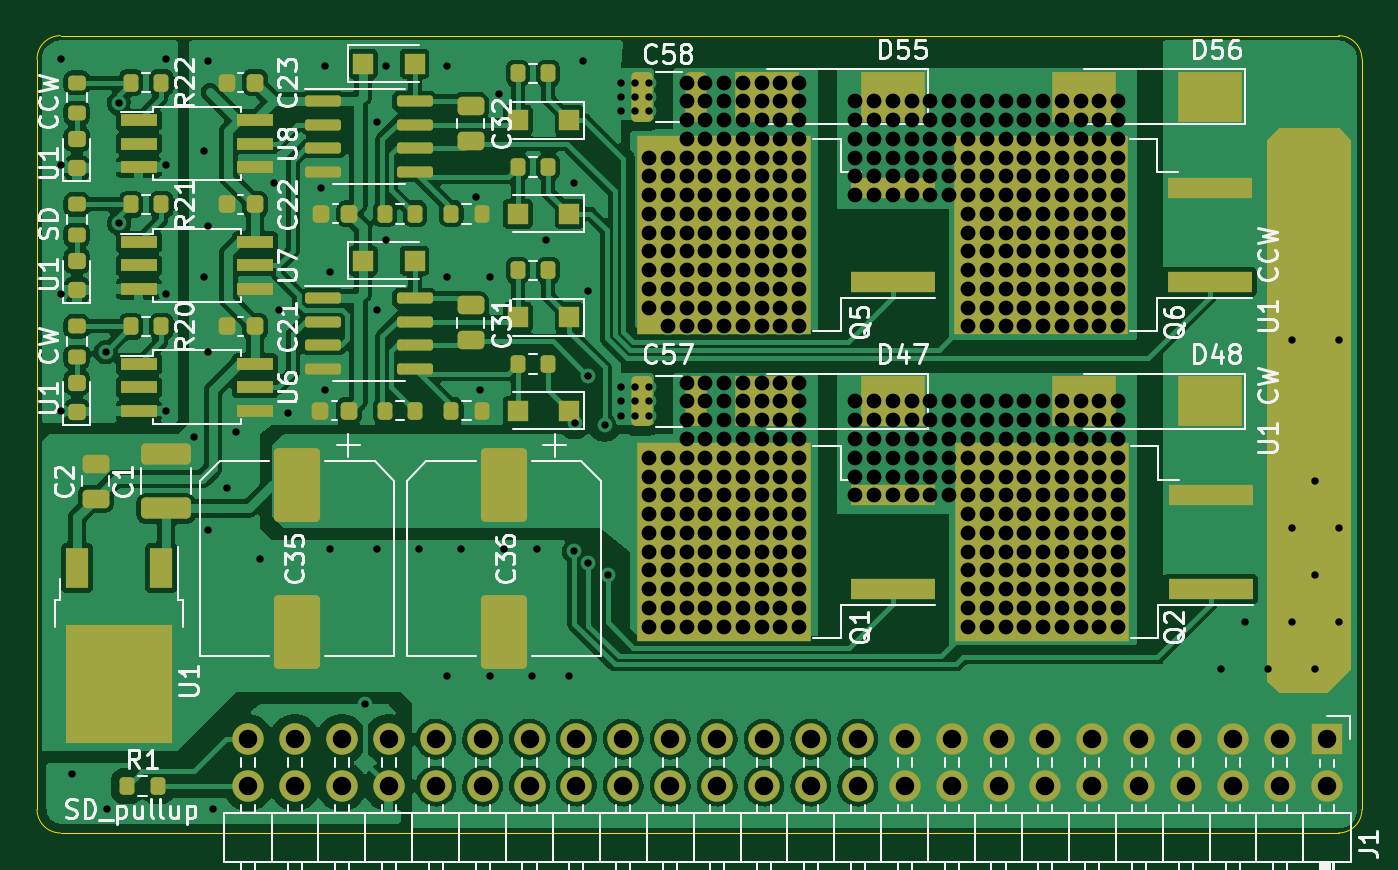
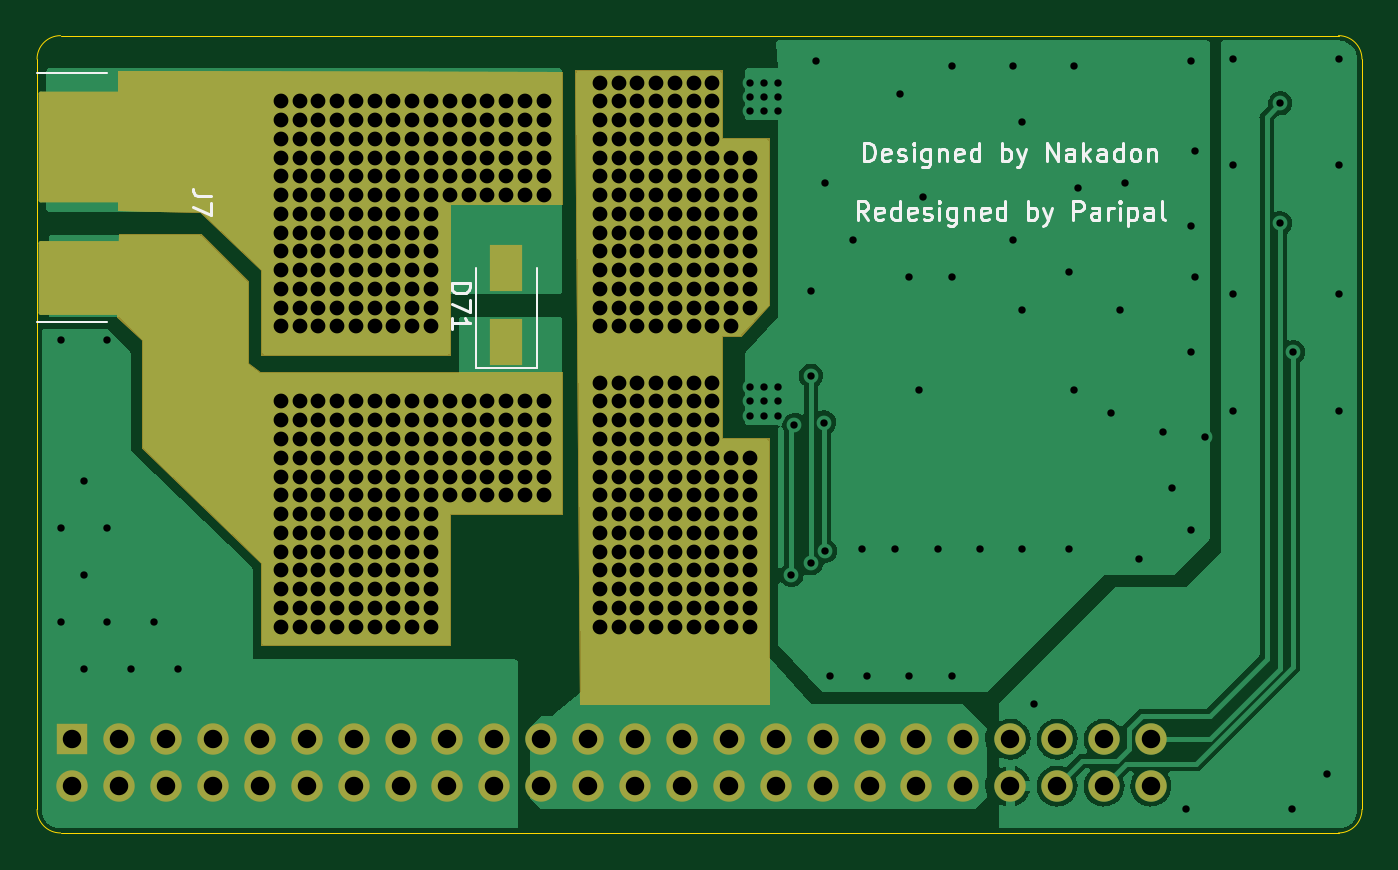
Circuit board: 11 layer files. Board 71.8 x 43.2 mm.
- bottom_copper: MotorDriver base unit-B_Cu.gbr (57648 bytes)
- bottom_mask: MotorDriver base unit-B_Mask.gbr (6398 bytes)
- paste: MotorDriver base unit-B_Paste.gbr (1401 bytes)
- bottom_silk: MotorDriver base unit-B_Silkscreen.gbr (12544 bytes)
- outline: MotorDriver base unit-Edge_Cuts.gbr (1010 bytes)
- top_copper: MotorDriver base unit-F_Cu.gbr (234020 bytes)
- top_mask: MotorDriver base unit-F_Mask.gbr (8978 bytes)
- paste: MotorDriver base unit-F_Paste.gbr (7105 bytes)
- top_silk: MotorDriver base unit-F_Silkscreen.gbr (54094 bytes)
- drill: MotorDriver base unit-NPTH.drl (272 bytes)
- drill: MotorDriver base unit-PTH.drl (9277 bytes)

=== bottom_copper: MotorDriver base unit-B_Cu.gbr (57648 bytes, source omitted) ===
=== bottom_mask: MotorDriver base unit-B_Mask.gbr ===
%TF.GenerationSoftware,KiCad,Pcbnew,(6.0.0)*%
%TF.CreationDate,2022-03-21T15:13:20+09:00*%
%TF.ProjectId,MotorDriver base unit,4d6f746f-7244-4726-9976-657220626173,rev?*%
%TF.SameCoordinates,Original*%
%TF.FileFunction,Soldermask,Bot*%
%TF.FilePolarity,Negative*%
%FSLAX46Y46*%
G04 Gerber Fmt 4.6, Leading zero omitted, Abs format (unit mm)*
G04 Created by KiCad (PCBNEW (6.0.0)) date 2022-03-21 15:13:20*
%MOMM*%
%LPD*%
G01*
G04 APERTURE LIST*
G04 Aperture macros list*
%AMRoundRect*
0 Rectangle with rounded corners*
0 $1 Rounding radius*
0 $2 $3 $4 $5 $6 $7 $8 $9 X,Y pos of 4 corners*
0 Add a 4 corners polygon primitive as box body*
4,1,4,$2,$3,$4,$5,$6,$7,$8,$9,$2,$3,0*
0 Add four circle primitives for the rounded corners*
1,1,$1+$1,$2,$3*
1,1,$1+$1,$4,$5*
1,1,$1+$1,$6,$7*
1,1,$1+$1,$8,$9*
0 Add four rect primitives between the rounded corners*
20,1,$1+$1,$2,$3,$4,$5,0*
20,1,$1+$1,$4,$5,$6,$7,0*
20,1,$1+$1,$6,$7,$8,$9,0*
20,1,$1+$1,$8,$9,$2,$3,0*%
G04 Aperture macros list end*
%ADD10C,0.100000*%
%ADD11R,1.700000X1.700000*%
%ADD12O,1.700000X1.700000*%
%ADD13RoundRect,0.100000X-3.600000X-1.900000X3.600000X-1.900000X3.600000X1.900000X-3.600000X1.900000X0*%
%ADD14RoundRect,0.102000X-3.598000X2.898000X-3.598000X-2.898000X3.598000X-2.898000X3.598000X2.898000X0*%
%ADD15R,1.800000X2.500000*%
G04 APERTURE END LIST*
D10*
X167005000Y-97663000D02*
X167640000Y-97155000D01*
X167640000Y-97155000D02*
X167640000Y-92710000D01*
X167640000Y-92710000D02*
X170180000Y-90170000D01*
X170180000Y-90170000D02*
X174587342Y-90170000D01*
X174587342Y-90170000D02*
X174662659Y-94615000D01*
X174662659Y-94615000D02*
X173355000Y-95885000D01*
X173355000Y-95885000D02*
X173355000Y-101727000D01*
X173355000Y-101727000D02*
X166878000Y-107950000D01*
X166878000Y-107950000D02*
X166878000Y-112395000D01*
X166878000Y-112395000D02*
X156718000Y-112395000D01*
X156718000Y-112395000D02*
X156718000Y-105283000D01*
X156718000Y-105283000D02*
X150622000Y-105283000D01*
X150622000Y-105283000D02*
X150622000Y-97663000D01*
X150622000Y-97663000D02*
X167005000Y-97663000D01*
G36*
X174662659Y-94615000D02*
G01*
X173355000Y-95885000D01*
X173355000Y-101727000D01*
X166878000Y-107950000D01*
X166878000Y-112395000D01*
X156718000Y-112395000D01*
X156718000Y-105283000D01*
X150622000Y-105283000D01*
X150622000Y-97663000D01*
X167005000Y-97663000D01*
X167640000Y-97155000D01*
X167640000Y-92710000D01*
X170180000Y-90170000D01*
X174587342Y-90170000D01*
X174662659Y-94615000D01*
G37*
X174662659Y-94615000D02*
X173355000Y-95885000D01*
X173355000Y-101727000D01*
X166878000Y-107950000D01*
X166878000Y-112395000D01*
X156718000Y-112395000D01*
X156718000Y-105283000D01*
X150622000Y-105283000D01*
X150622000Y-97663000D01*
X167005000Y-97663000D01*
X167640000Y-97155000D01*
X167640000Y-92710000D01*
X170180000Y-90170000D01*
X174587342Y-90170000D01*
X174662659Y-94615000D01*
X141986000Y-101219000D02*
X141986000Y-95631000D01*
X141986000Y-95631000D02*
X140970000Y-95631000D01*
X140970000Y-95631000D02*
X139446000Y-93980000D01*
X139446000Y-93980000D02*
X139446000Y-84963000D01*
X139446000Y-84963000D02*
X141986000Y-84963000D01*
X141986000Y-84963000D02*
X141986000Y-81280000D01*
X141986000Y-81280000D02*
X149860000Y-81280000D01*
X149860000Y-81280000D02*
X149606000Y-115570000D01*
X149606000Y-115570000D02*
X139446000Y-115570000D01*
X139446000Y-115570000D02*
X139446000Y-101219000D01*
X139446000Y-101219000D02*
X141986000Y-101219000D01*
G36*
X149606000Y-115570000D02*
G01*
X139446000Y-115570000D01*
X139446000Y-101219000D01*
X141986000Y-101219000D01*
X141986000Y-95631000D01*
X140970000Y-95631000D01*
X139446000Y-93980000D01*
X139446000Y-84963000D01*
X141986000Y-84963000D01*
X141986000Y-81280000D01*
X149860000Y-81280000D01*
X149606000Y-115570000D01*
G37*
X149606000Y-115570000D02*
X139446000Y-115570000D01*
X139446000Y-101219000D01*
X141986000Y-101219000D01*
X141986000Y-95631000D01*
X140970000Y-95631000D01*
X139446000Y-93980000D01*
X139446000Y-84963000D01*
X141986000Y-84963000D01*
X141986000Y-81280000D01*
X149860000Y-81280000D01*
X149606000Y-115570000D01*
X174625000Y-81343500D02*
X174625000Y-88836500D01*
X174625000Y-88836500D02*
X170180000Y-88900000D01*
X170180000Y-88900000D02*
X166878000Y-92075000D01*
X166878000Y-92075000D02*
X166878000Y-96647000D01*
X166878000Y-96647000D02*
X156718000Y-96647000D01*
X156718000Y-96647000D02*
X156718000Y-88519000D01*
X156718000Y-88519000D02*
X150622000Y-88519000D01*
X150622000Y-88519000D02*
X150622000Y-81407000D01*
X150622000Y-81407000D02*
X174625000Y-81343500D01*
G36*
X174625000Y-88836500D02*
G01*
X170180000Y-88900000D01*
X166878000Y-92075000D01*
X166878000Y-96647000D01*
X156718000Y-96647000D01*
X156718000Y-88519000D01*
X150622000Y-88519000D01*
X150622000Y-81407000D01*
X174625000Y-81343500D01*
X174625000Y-88836500D01*
G37*
X174625000Y-88836500D02*
X170180000Y-88900000D01*
X166878000Y-92075000D01*
X166878000Y-96647000D01*
X156718000Y-96647000D01*
X156718000Y-88519000D01*
X150622000Y-88519000D01*
X150622000Y-81407000D01*
X174625000Y-81343500D01*
X174625000Y-88836500D01*
D11*
%TO.C,J1*%
X177165000Y-117475000D03*
D12*
X177165000Y-120015000D03*
X174625000Y-117475000D03*
X174625000Y-120015000D03*
X172085000Y-117475000D03*
X172085000Y-120015000D03*
X169545000Y-117475000D03*
X169545000Y-120015000D03*
X167005000Y-117475000D03*
X167005000Y-120015000D03*
X164465000Y-117475000D03*
X164465000Y-120015000D03*
X161925000Y-117475000D03*
X161925000Y-120015000D03*
X159385000Y-117475000D03*
X159385000Y-120015000D03*
X156845000Y-117475000D03*
X156845000Y-120015000D03*
X154305000Y-117475000D03*
X154305000Y-120015000D03*
X151765000Y-117475000D03*
X151765000Y-120015000D03*
X149225000Y-117475000D03*
X149225000Y-120015000D03*
X146685000Y-117475000D03*
X146685000Y-120015000D03*
X144145000Y-117475000D03*
X144145000Y-120015000D03*
X141605000Y-117475000D03*
X141605000Y-120015000D03*
X139065000Y-117475000D03*
X139065000Y-120015000D03*
X136525000Y-117475000D03*
X136525000Y-120015000D03*
X133985000Y-117475000D03*
X133985000Y-120015000D03*
X131445000Y-117475000D03*
X131445000Y-120015000D03*
X128905000Y-117475000D03*
X128905000Y-120015000D03*
X126365000Y-117475000D03*
X126365000Y-120015000D03*
X123825000Y-117475000D03*
X123825000Y-120015000D03*
X121285000Y-117475000D03*
X121285000Y-120015000D03*
X118745000Y-117475000D03*
X118745000Y-120015000D03*
%TD*%
D13*
%TO.C,J7*%
X175260000Y-92492000D03*
D14*
X175260000Y-85392000D03*
%TD*%
D15*
%TO.C,D71*%
X153670000Y-95980000D03*
X153670000Y-91980000D03*
%TD*%
M02*

=== paste: MotorDriver base unit-B_Paste.gbr (1401 bytes, source withheld) ===
=== bottom_silk: MotorDriver base unit-B_Silkscreen.gbr (12544 bytes, source omitted) ===
=== outline: MotorDriver base unit-Edge_Cuts.gbr ===
%TF.GenerationSoftware,KiCad,Pcbnew,(6.0.0)*%
%TF.CreationDate,2022-03-21T15:13:20+09:00*%
%TF.ProjectId,MotorDriver base unit,4d6f746f-7244-4726-9976-657220626173,rev?*%
%TF.SameCoordinates,Original*%
%TF.FileFunction,Profile,NP*%
%FSLAX46Y46*%
G04 Gerber Fmt 4.6, Leading zero omitted, Abs format (unit mm)*
G04 Created by KiCad (PCBNEW (6.0.0)) date 2022-03-21 15:13:20*
%MOMM*%
%LPD*%
G01*
G04 APERTURE LIST*
%TA.AperFunction,Profile*%
%ADD10C,0.050000*%
%TD*%
G04 APERTURE END LIST*
D10*
X108585000Y-79375000D02*
G75*
G03*
X107315000Y-80645000I-1J-1269999D01*
G01*
X107315000Y-121285000D02*
X107315000Y-80645000D01*
X108585000Y-79375000D02*
X177800000Y-79375000D01*
X179070000Y-80645000D02*
X179070000Y-121285000D01*
X177800000Y-122555000D02*
X108585000Y-122555000D01*
X177800000Y-122555000D02*
G75*
G03*
X179070000Y-121285000I1J1269999D01*
G01*
X107315000Y-121285000D02*
G75*
G03*
X108585000Y-122555000I1269999J-1D01*
G01*
X179070000Y-80645000D02*
G75*
G03*
X177800000Y-79375000I-1269999J1D01*
G01*
M02*

=== top_copper: MotorDriver base unit-F_Cu.gbr (234020 bytes, source omitted) ===
=== top_mask: MotorDriver base unit-F_Mask.gbr (8978 bytes, source omitted) ===
=== paste: MotorDriver base unit-F_Paste.gbr (7105 bytes, source omitted) ===
=== top_silk: MotorDriver base unit-F_Silkscreen.gbr (54094 bytes, source omitted) ===
=== drill: MotorDriver base unit-NPTH.drl ===
M48
; DRILL file {KiCad (6.0.0)} date Mon Mar 21 15:13:26 2022
; FORMAT={-:-/ absolute / inch / decimal}
; #@! TF.CreationDate,2022-03-21T15:13:26+09:00
; #@! TF.GenerationSoftware,Kicad,Pcbnew,(6.0.0)
; #@! TF.FileFunction,NonPlated,1,2,NPTH
FMAT,2
INCH
%
G90
G05
T0
M30

=== drill: MotorDriver base unit-PTH.drl (9277 bytes, source omitted) ===
